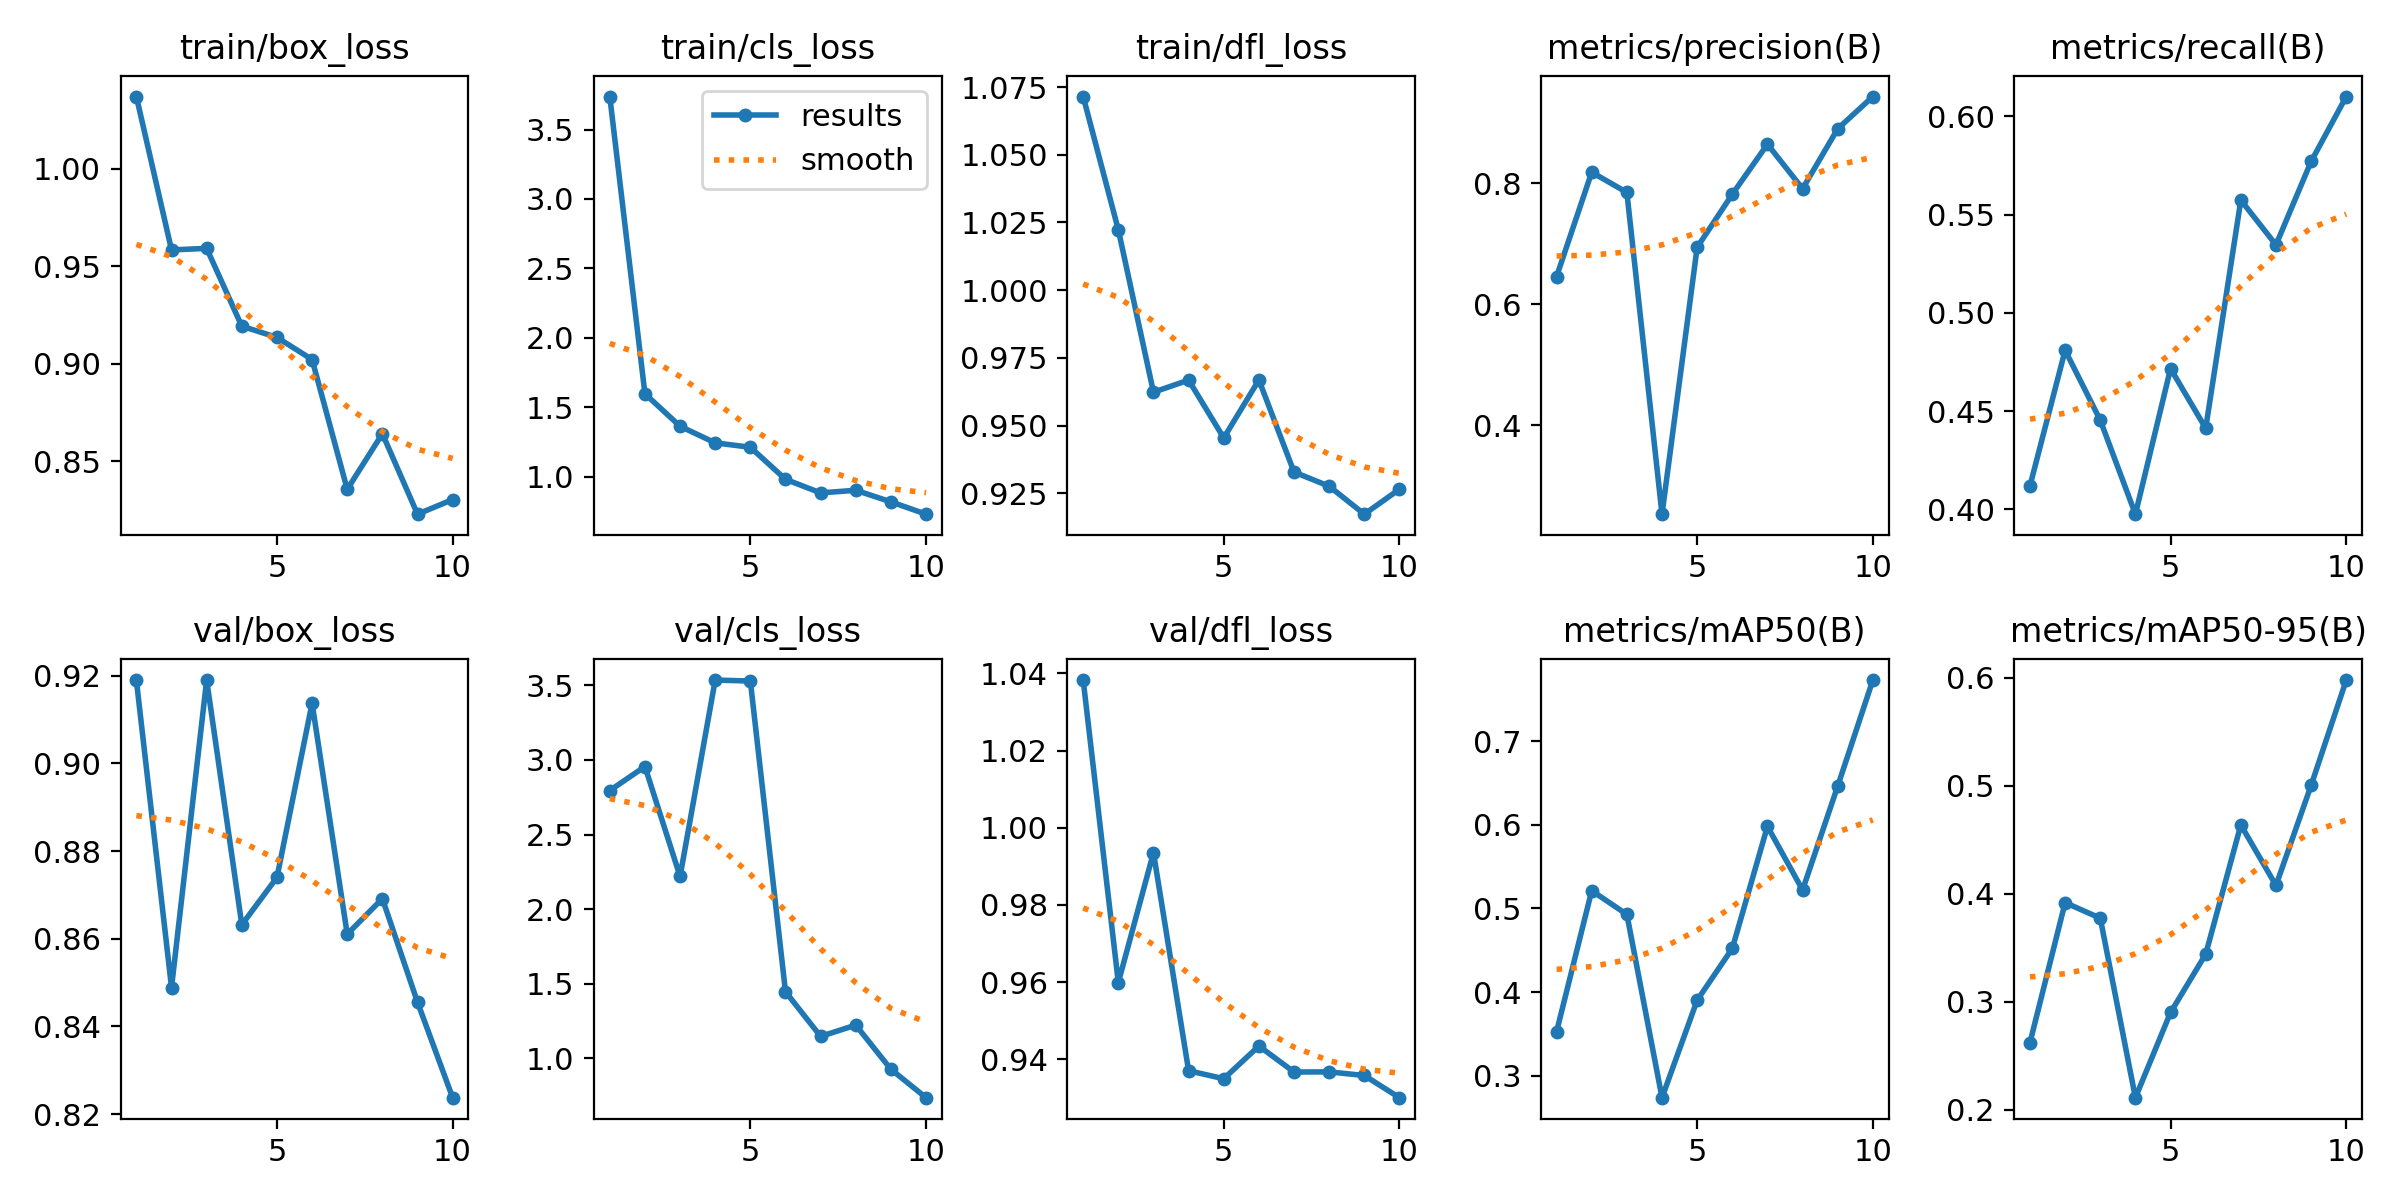

Data behind this chart, as committed beside it:
epoch, train/box_loss, train/cls_loss, train/dfl_loss, metrics/precision(B), metrics/recall(B), metrics/mAP50(B), metrics/mAP50-95(B), val/box_loss, val/cls_loss, val/dfl_loss, lr/pg0, lr/pg1, lr/pg2
1, 1.037, 3.737, 1.071, 0.6456, 0.412, 0.3526, 0.2622, 0.919, 2.795, 1.038, 0.0001143, 0.0001143, 0.0001143
2, 0.9584, 1.598, 1.022, 0.8178, 0.4809, 0.5211, 0.3917, 0.8489, 2.956, 0.9599, 0.0002189, 0.0002189, 0.0002189
3, 0.9592, 1.364, 0.9623, 0.7844, 0.4454, 0.4928, 0.3773, 0.919, 2.219, 0.9935, 0.000298, 0.000298, 0.000298
4, 0.9193, 1.244, 0.9668, 0.2533, 0.3976, 0.2737, 0.2111, 0.8632, 3.536, 0.937, 0.0003516, 0.0003516, 0.0003516
5, 0.9135, 1.213, 0.9454, 0.6938, 0.4717, 0.3902, 0.29, 0.874, 3.53, 0.9349, 0.0003798, 0.0003798, 0.0003798
6, 0.9022, 0.9819, 0.9668, 0.7814, 0.4413, 0.4521, 0.344, 0.9137, 1.445, 0.9434, 0.0003825, 0.0003825, 0.0003825
7, 0.8356, 0.8841, 0.9328, 0.864, 0.5573, 0.598, 0.4636, 0.8611, 1.146, 0.9367, 0.0003597, 0.0003597, 0.0003597
8, 0.8641, 0.9031, 0.9276, 0.7906, 0.5346, 0.522, 0.4076, 0.8692, 1.222, 0.9367, 0.0003115, 0.0003115, 0.0003115
9, 0.8229, 0.8197, 0.9173, 0.8895, 0.577, 0.6462, 0.5003, 0.8455, 0.9249, 0.9358, 0.0002378, 0.0002378, 0.0002378
10, 0.8304, 0.7309, 0.9265, 0.9427, 0.61, 0.7729, 0.5978, 0.8238, 0.7347, 0.93, 0.0001386, 0.0001386, 0.0001386
